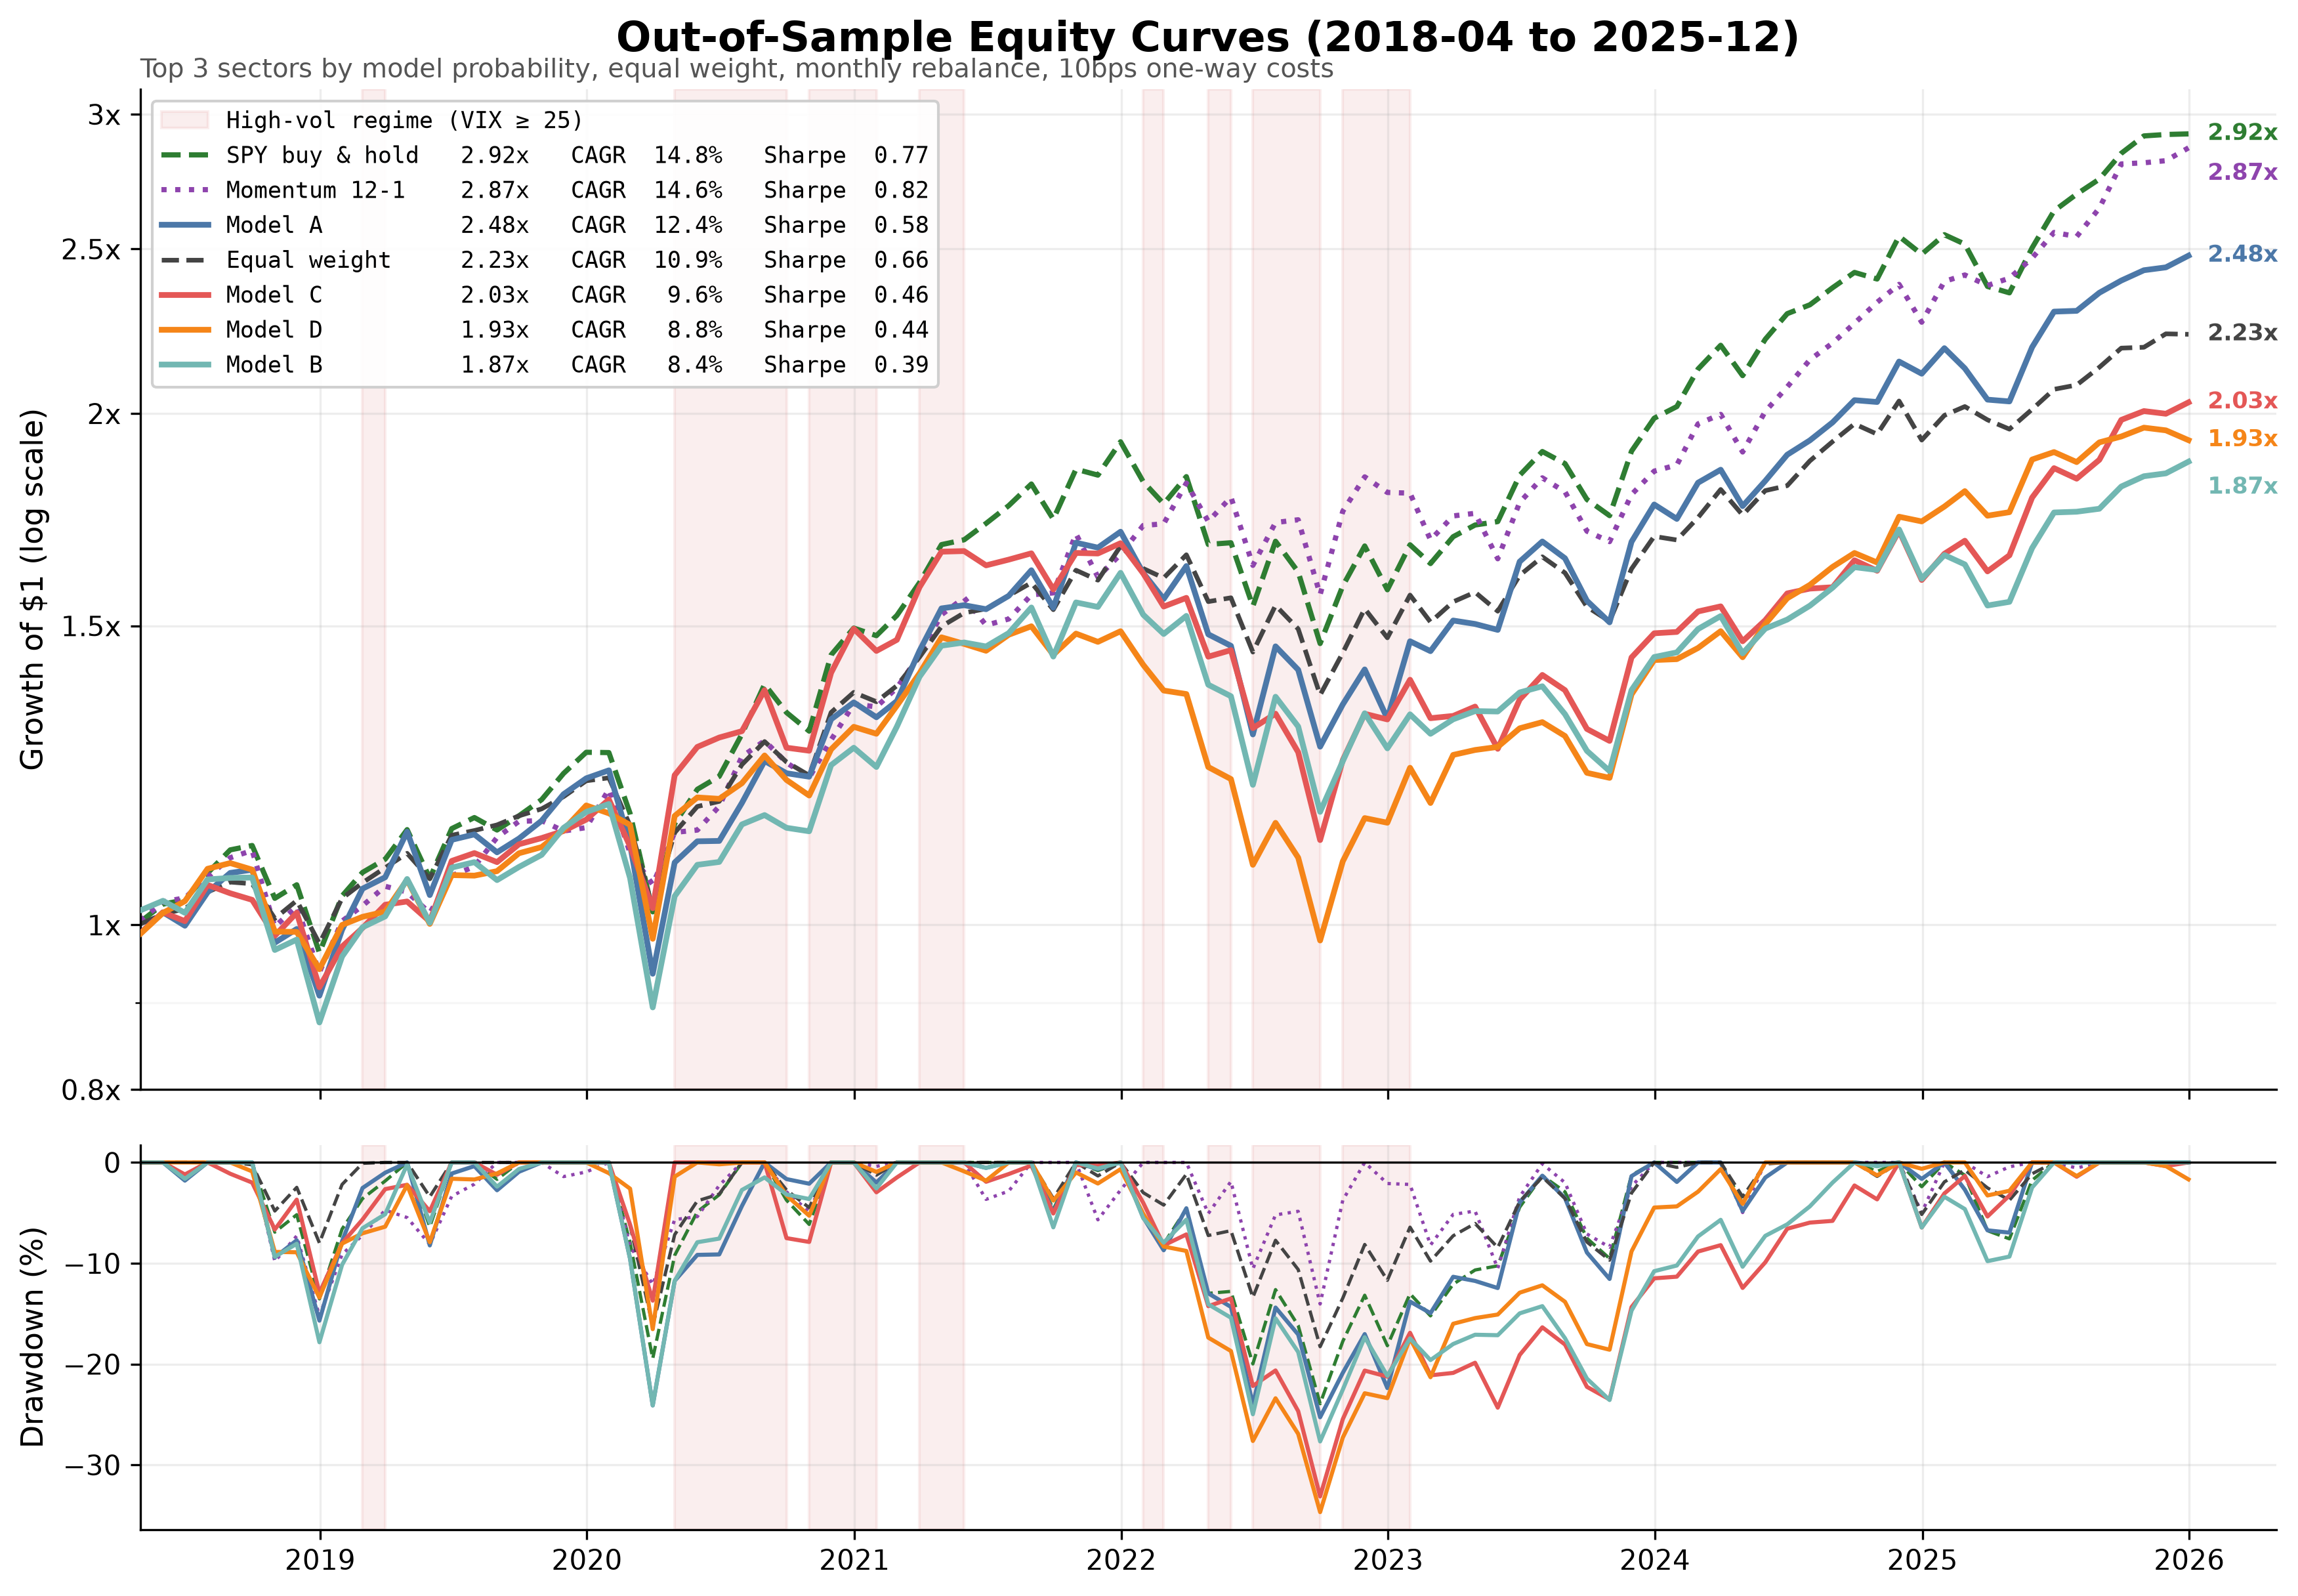

Values plotted in this chart, from the file beside it:
date, Model A, Model B, Model C, Model D, Equal weight, Momentum 12-1, SPY buy & hold
2018-04-30, 0.9887, 1.02, 0.9887, 0.9879, 1.001, 1.006, 1.004
2018-05-31, 1.017, 1.033, 1.017, 1.016, 1.015, 1.032, 1.029
2018-06-30, 0.9989, 1.017, 1.005, 1.033, 1.022, 1.037, 1.034
2018-07-31, 1.045, 1.064, 1.056, 1.079, 1.046, 1.067, 1.073
2018-08-31, 1.073, 1.066, 1.044, 1.087, 1.06, 1.095, 1.107
2018-09-30, 1.078, 1.066, 1.035, 1.078, 1.057, 1.106, 1.114
2018-10-31, 0.9762, 0.9666, 0.9854, 0.991, 1.009, 0.9976, 1.037
2018-11-30, 0.9945, 0.9804, 1.017, 0.9906, 1.034, 1.026, 1.056
2018-12-31, 0.9086, 0.8762, 0.919, 0.9417, 0.9752, 0.9377, 0.9629
2019-01-31, 0.9935, 0.958, 0.9711, 0.9999, 1.037, 1.005, 1.04
2019-02-28, 1.05, 0.9968, 0.9959, 1.011, 1.059, 1.026, 1.074
2019-03-31, 1.067, 1.012, 1.028, 1.018, 1.081, 1.054, 1.093
2019-04-30, 1.135, 1.064, 1.032, 1.063, 1.102, 1.046, 1.138
2019-05-31, 1.041, 1.003, 1.005, 1.001, 1.064, 1.016, 1.065
2019-06-30, 1.122, 1.081, 1.091, 1.07, 1.129, 1.069, 1.139
2019-07-31, 1.131, 1.089, 1.102, 1.069, 1.136, 1.082, 1.157
2019-08-31, 1.103, 1.063, 1.089, 1.076, 1.145, 1.126, 1.137
2019-09-30, 1.124, 1.082, 1.116, 1.102, 1.159, 1.151, 1.159
2019-10-31, 1.152, 1.1, 1.125, 1.111, 1.17, 1.152, 1.185
2019-11-30, 1.194, 1.141, 1.136, 1.138, 1.19, 1.136, 1.228
2019-12-31, 1.22, 1.165, 1.153, 1.176, 1.216, 1.141, 1.264
2020-01-31, 1.233, 1.178, 1.185, 1.163, 1.221, 1.202, 1.263
2020-02-29, 1.115, 1.066, 1.112, 1.145, 1.144, 1.102, 1.163
2020-03-31, 0.9359, 0.8942, 1.023, 0.9814, 1.023, 1.056, 1.018
2020-04-30, 1.088, 1.04, 1.225, 1.159, 1.133, 1.134, 1.147
2020-05-31, 1.12, 1.085, 1.273, 1.189, 1.174, 1.137, 1.202
2020-06-30, 1.121, 1.089, 1.289, 1.186, 1.182, 1.174, 1.223
2020-07-31, 1.18, 1.146, 1.3, 1.212, 1.243, 1.256, 1.295
2020-08-31, 1.249, 1.161, 1.375, 1.258, 1.282, 1.283, 1.386
2020-09-30, 1.228, 1.141, 1.271, 1.217, 1.247, 1.246, 1.334
2020-10-31, 1.222, 1.135, 1.266, 1.192, 1.225, 1.221, 1.3
2020-11-30, 1.321, 1.242, 1.407, 1.269, 1.334, 1.285, 1.442
2020-12-31, 1.352, 1.271, 1.494, 1.308, 1.37, 1.349, 1.495
2021-01-31, 1.325, 1.239, 1.45, 1.296, 1.353, 1.344, 1.48
2021-02-28, 1.355, 1.308, 1.472, 1.346, 1.383, 1.379, 1.521
2021-03-31, 1.45, 1.4, 1.581, 1.406, 1.438, 1.442, 1.59
2021-04-30, 1.536, 1.46, 1.658, 1.477, 1.499, 1.523, 1.674
2021-05-31, 1.542, 1.466, 1.66, 1.464, 1.526, 1.558, 1.685
2021-06-30, 1.534, 1.458, 1.628, 1.45, 1.535, 1.501, 1.723
2021-07-31, 1.562, 1.485, 1.641, 1.482, 1.563, 1.514, 1.765
2021-08-31, 1.617, 1.538, 1.655, 1.499, 1.59, 1.564, 1.818
2021-09-30, 1.537, 1.439, 1.576, 1.442, 1.533, 1.568, 1.733
2021-10-31, 1.679, 1.548, 1.656, 1.484, 1.617, 1.699, 1.855
2021-11-30, 1.668, 1.539, 1.654, 1.468, 1.596, 1.602, 1.84
2021-12-31, 1.704, 1.612, 1.678, 1.489, 1.671, 1.653, 1.925
2022-01-31, 1.611, 1.523, 1.61, 1.423, 1.621, 1.718, 1.823
2022-02-28, 1.556, 1.483, 1.54, 1.374, 1.6, 1.722, 1.769
2022-03-31, 1.626, 1.52, 1.558, 1.367, 1.651, 1.82, 1.836
2022-04-30, 1.483, 1.385, 1.438, 1.239, 1.55, 1.728, 1.675
2022-05-31, 1.46, 1.363, 1.451, 1.219, 1.558, 1.786, 1.679
2022-06-30, 1.295, 1.209, 1.306, 1.085, 1.447, 1.628, 1.54
2022-07-31, 1.459, 1.362, 1.331, 1.148, 1.542, 1.725, 1.682
2022-08-31, 1.413, 1.309, 1.264, 1.095, 1.494, 1.732, 1.613
2022-09-30, 1.273, 1.166, 1.122, 0.9791, 1.366, 1.564, 1.464
2022-10-31, 1.348, 1.248, 1.25, 1.09, 1.446, 1.752, 1.583
2022-11-30, 1.414, 1.332, 1.331, 1.156, 1.535, 1.835, 1.671
2022-12-31, 1.323, 1.27, 1.321, 1.149, 1.476, 1.797, 1.575
2023-01-31, 1.469, 1.33, 1.394, 1.237, 1.564, 1.795, 1.674
2023-02-28, 1.449, 1.296, 1.323, 1.18, 1.508, 1.685, 1.632
2023-03-31, 1.511, 1.321, 1.327, 1.259, 1.549, 1.741, 1.692
... 33 more rows
